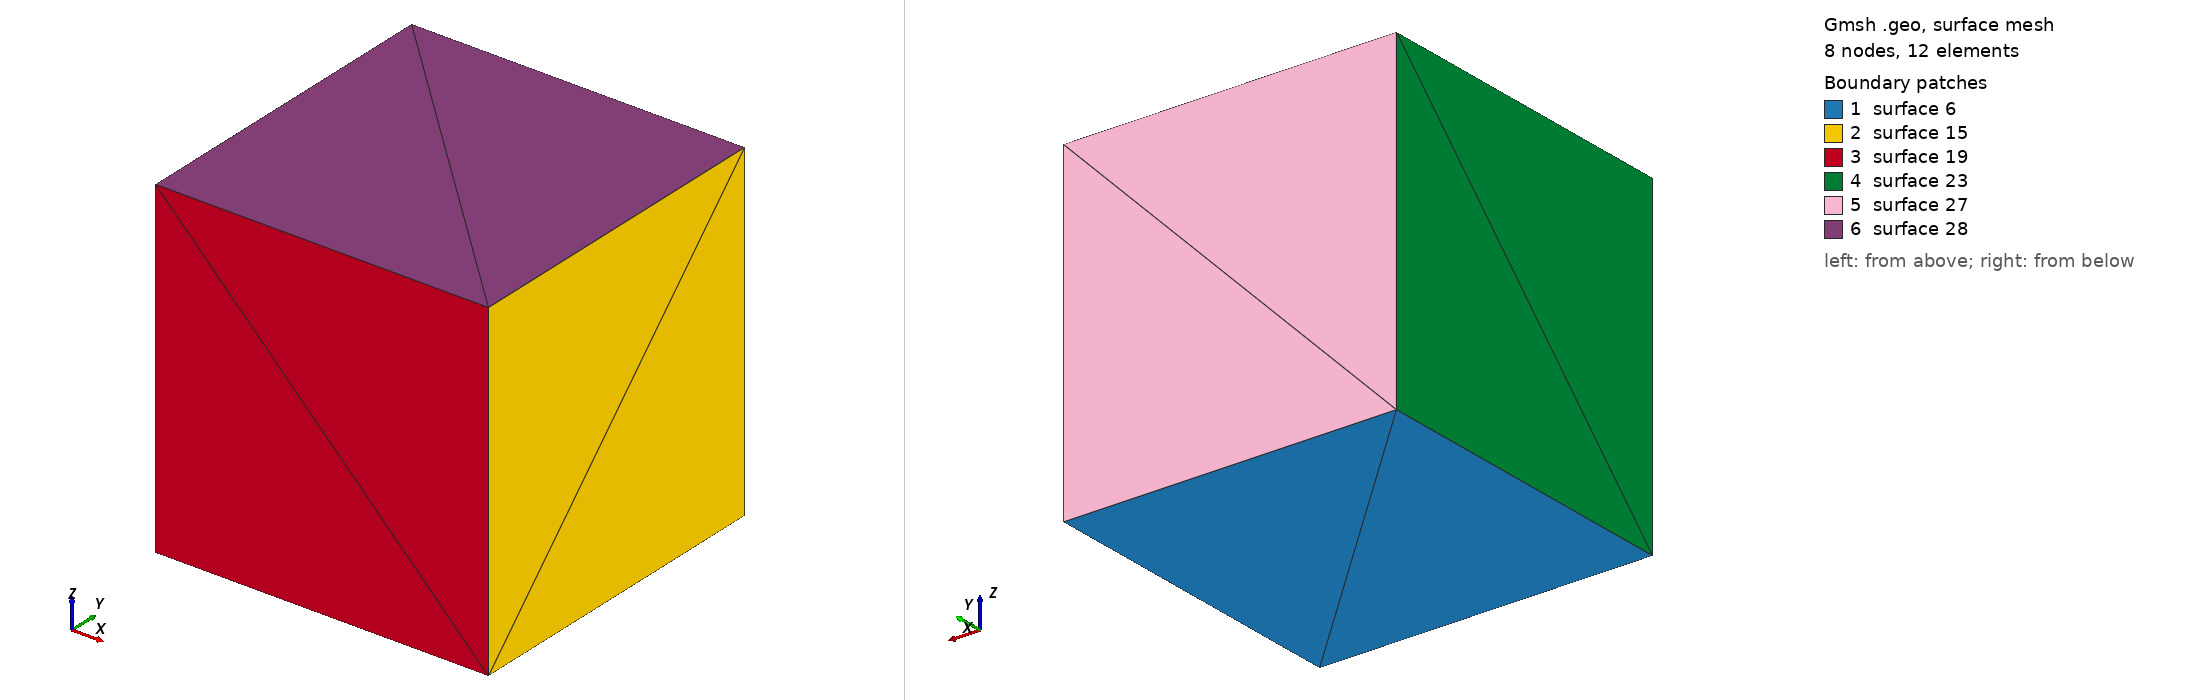

Gmsh geometry script, surface-meshed: 8 nodes, 12 surface elements. Boundary patches (legend numbers): 1 surface 6, 2 surface 15, 3 surface 19, 4 surface 23, 5 surface 27, 6 surface 28. Left view from above one corner, right view from below the opposite corner. The script declares no physical surfaces, so the legend lists its geometric surfaces. The drawing asked Gmsh for element sizes between 1% and 20% of the model's largest extent; the script's own settings can give other sizes.

=== tet1.geo (drawn) ===
cl1 = 1;
Point(1) = {0, 0, 0, cl1};
Point(2) = {1, 0, 0, cl1};
Point(3) = {1, 1, 0, cl1};
Point(4) = {0, 1, 0, cl1};
Point(5) = {1, 1, 1, cl1};
Point(6) = {1, 0, 1, cl1};
Point(10) = {0, 0, 1, cl1};
Point(14) = {0, 1, 1, cl1};
Line(1) = {2, 1};
Transfinite Line {1} = 2Using Progression 1;
Line(2) = {1, 4};
Transfinite Line {2} = 2Using Progression 1;
Line(3) = {4, 3};
Transfinite Line {3} = 2Using Progression 1;
Line(4) = {3, 2};
Transfinite Line {4} = 2Using Progression 1;
Line(8) = {5, 6};
Transfinite Line {8} = 2Using Progression 1;
Line(9) = {6, 10};
Transfinite Line {9} = 2Using Progression 1;
Line(10) = {10, 14};
Transfinite Line {10} = 2Using Progression 1;
Line(11) = {14, 5};
Transfinite Line {11} = 2Using Progression 1;
Line(13) = {3, 5};
Transfinite Line {13} = 2Using Progression 1;
Line(14) = {2, 6};
Transfinite Line {14} = 2Using Progression 1;
Line(18) = {1, 10};
Transfinite Line {18} = 2Using Progression 1;
Line(22) = {4, 14};
Transfinite Line {22} = 2Using Progression 1;
Line Loop(6) = {4, 1, 2, 3};
Plane Surface(6) = {6};
Transfinite Surface {6} = {1,2,3,4};
Line Loop(15) = {4, 14, -8, -13};
Ruled Surface(15) = {15};
Transfinite Surface {15} = {6,2,3,5};
Line Loop(19) = {1, 18, -9, -14};
Ruled Surface(19) = {19};
Transfinite Surface {19} = {6,2,1,10};
Line Loop(23) = {2, 22, -10, -18};
Ruled Surface(23) = {23};
Transfinite Surface {23} = {10,1,4,14};
Line Loop(27) = {3, 13, -11, -22};
Ruled Surface(27) = {27};
Transfinite Surface {27} = {14,5,3,4};
Line Loop(28) = {8, 9, 10, 11};
Plane Surface(28) = {28};
Transfinite Surface {28} = {10,6,5,14};
Surface Loop(1) = {6, 28, 15, 19, 23, 27};
Volume(1) = {1};
Transfinite Volume {1} = {10,6,2,1,14,5,3,4};
